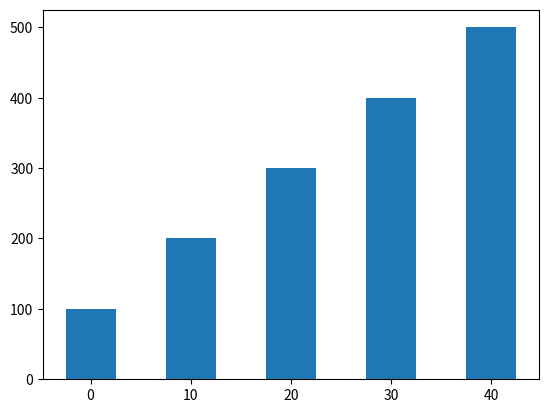

Write Python code to recreate this figure.
# This program display a simple bar chart
import matplotlib.pyplot as plt

def main():
    # create a list with the x coordinates of each bars left edge
    left_edges=[0,10,20,30,40]

    #create a list withh the heights of each bar 
    heights=[100,200,300,400,500]

    # create bar width
    bar_width=5
    
    #give color
    plt.bar(left_edges, heights, bar_width,color=('r','g','b','w','k'))

    #build the bar chart
    plt.bar(left_edges,heights,bar_width)

    plt.show()

main()